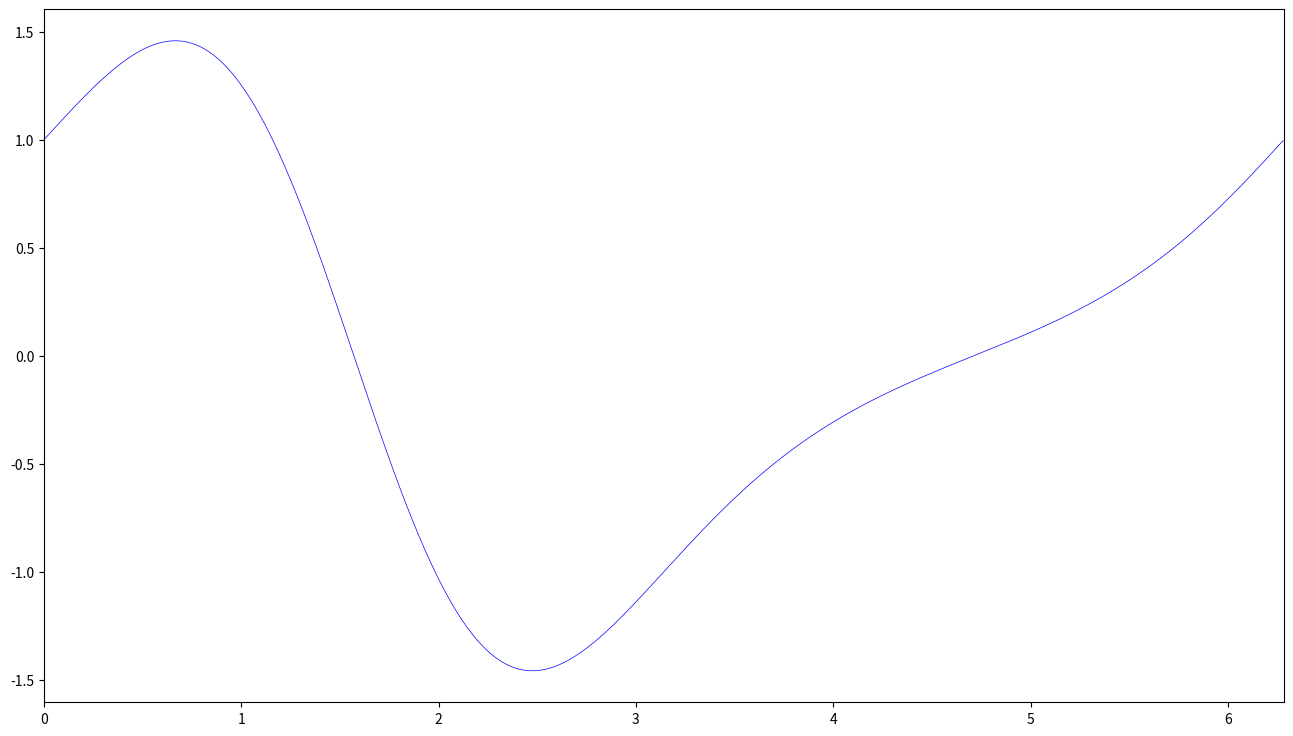

This figure's Python source: (Note: this script raises an exception after producing the figure.)
import matplotlib.pyplot as plt
import numpy as np
import math 
L = np.arange(0, 2*np.pi, 0.01)
plt.figure(figsize=(16, 9),dpi=300)
plt.xlim((0,2*math.pi))
F=np.cos(L)*np.exp(np.sin(L))
plt.plot(L, F,linewidth=0.5,color='b')
x1=[]
y1=[]
with open('Test1_1_Finite_difference.txt', 'r') as f:
    data = f.readlines()
    for line in data:
        odom = line.split(' ')
        x1.append(float(odom[0]))
        y1.append(float(odom[1]))
plt.scatter(x1,y1,s=3, c='#000000',alpha=0.7)
x2=[]
y2=[]
with open('Test1_1_Fourier_spectra.txt', 'r') as f:
    data = f.readlines()
    for line in data:
        odom = line.split(' ')
        x2.append(float(odom[0]))
        y2.append(float(odom[1]))
plt.scatter(x2,y2,s=3,c='r',alpha=0.7)
plt.show()
